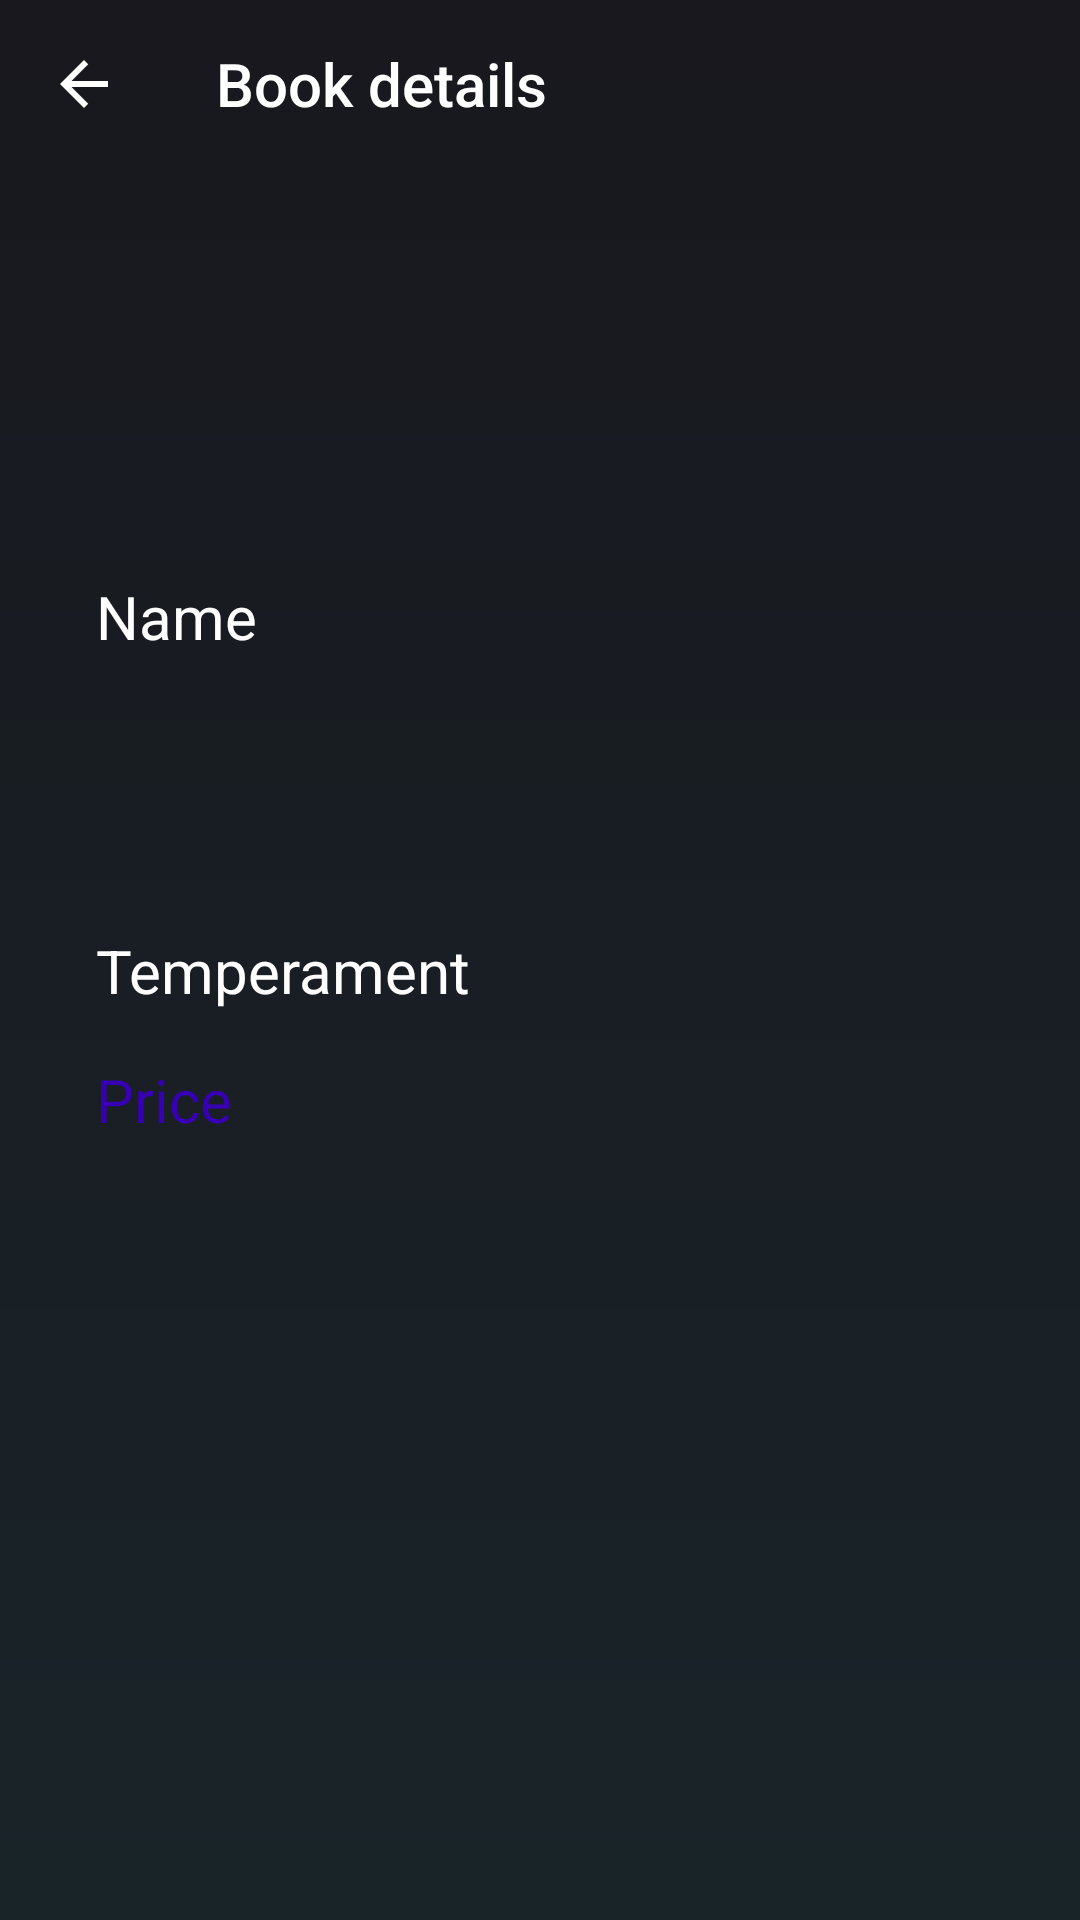

Here is an Android app screen rendered from its layout file. Give the layout XML and the strings, colors and styles it references.
<!-- AndroidManifest.xml: application theme Theme.AppCompat.DayNight.NoActionBar -->
<!-- res/layout/activity_cat_details.xml -->
<?xml version="1.0" encoding="utf-8"?>
<LinearLayout xmlns:android="http://schemas.android.com/apk/res/android"
    xmlns:app="http://schemas.android.com/apk/res-auto"
    xmlns:tools="http://schemas.android.com/tools"
    android:layout_width="match_parent"
    android:layout_height="match_parent"
    android:background="@drawable/bg_main"
    android:orientation="vertical">

    <androidx.appcompat.widget.Toolbar
        android:id="@+id/toolbar"
        android:layout_width="match_parent"
        android:layout_height="?actionBarSize"
        app:layout_constraintEnd_toEndOf="parent"
        app:layout_constraintStart_toStartOf="parent"
        app:layout_constraintTop_toTopOf="parent"
        app:navigationIcon="@drawable/ic_back_white_32dp"
        app:title="@string/book_details"
        app:titleTextColor="@color/white">


    </androidx.appcompat.widget.Toolbar>

    <ScrollView
        android:layout_width="match_parent"
        android:layout_height="match_parent"
        android:fillViewport="true">

        <androidx.constraintlayout.widget.ConstraintLayout
            android:layout_width="match_parent"
            android:layout_height="0dp"
            tools:context=".presentation.rocket_details.RocketDetailsActivity">

            <androidx.appcompat.widget.AppCompatImageView
                android:id="@+id/imgCat"
                android:layout_width="80dp"
                android:layout_height="80dp"
                android:layout_marginStart="24dp"
                android:layout_marginTop="24dp"
                android:layout_marginEnd="24dp"
                app:layout_constraintEnd_toEndOf="parent"
                app:layout_constraintStart_toStartOf="parent"
                app:layout_constraintTop_toTopOf="parent"
                tools:srcCompat="@tools:sample/avatars" />


            <TextView
                android:id="@+id/tvName"
                android:layout_width="0dp"
                android:layout_height="wrap_content"
                android:layout_marginStart="32dp"
                android:layout_marginTop="32dp"
                android:layout_marginEnd="32dp"
                android:text="Name"
                android:textColor="@color/white"
                android:textSize="20sp"
                app:layout_constraintEnd_toEndOf="parent"
                app:layout_constraintStart_toStartOf="parent"
                app:layout_constraintTop_toBottomOf="@+id/imgCat" />

            <TextView
                android:id="@+id/tvDescription"
                android:layout_width="0dp"
                android:layout_height="wrap_content"
                android:layout_marginStart="32dp"
                android:layout_marginTop="32dp"
                android:layout_marginEnd="32dp"
                android:textColor="@color/white"
                android:textSize="20sp"
                app:layout_constraintEnd_toEndOf="parent"
                app:layout_constraintStart_toStartOf="parent"
                app:layout_constraintTop_toBottomOf="@+id/tvName"
                tools:text="Description" />

            <TextView
                android:id="@+id/tvTemperament"
                android:layout_width="0dp"
                android:layout_height="wrap_content"
                android:layout_marginStart="32dp"
                android:layout_marginTop="32dp"
                android:layout_marginEnd="32dp"
                android:text="Temperament"
                android:textColor="@color/white"
                android:textSize="20sp"
                app:layout_constraintEnd_toEndOf="parent"
                app:layout_constraintHorizontal_bias="0.498"
                app:layout_constraintStart_toStartOf="parent"
                app:layout_constraintTop_toBottomOf="@+id/tvDescription" />


            <TextView
                android:id="@+id/tvWikepedia"
                android:layout_width="0dp"
                android:layout_height="wrap_content"
                android:layout_marginStart="32dp"
                android:layout_marginTop="16dp"
                android:layout_marginEnd="32dp"
                android:autoLink="web"
                android:text="Price"
                android:textColor="@color/purple_700"
                android:textSize="20sp"
                app:layout_constraintEnd_toEndOf="parent"
                app:layout_constraintHorizontal_bias="0.498"
                app:layout_constraintStart_toStartOf="parent"
                app:layout_constraintTop_toBottomOf="@+id/tvTemperament" />


        </androidx.constraintlayout.widget.ConstraintLayout>
    </ScrollView>
</LinearLayout>
<!-- resources referenced by this layout -->
<resources>
  <color name="purple_700">#FF3700B3</color>
  <color name="white">#FFFFFFFF</color>
  <!-- drawable bg_main (drawable) -->
  <?xml version="1.0" encoding="utf-8"?>
  <shape xmlns:android="http://schemas.android.com/apk/res/android">
      <gradient
          android:angle="270"
          android:endColor="@color/secondary_charleston_green"
          android:startColor="@color/secondary_black"
          android:type="linear" />
  </shape>
  <!-- drawable ic_back_white_32dp (drawable) -->
  <vector xmlns:android="http://schemas.android.com/apk/res/android"
      android:width="32dp"
      android:height="32dp"
      android:viewportWidth="32"
      android:viewportHeight="32">
      <path
          android:pathData="M24,15H11.83L17.42,9.41L16,8L8,16L16,24L17.41,22.59L11.83,17H24V15Z"
          android:fillColor="#ffffff"/>
  </vector>
  <string name="book_details">Book details</string>
  <color name="secondary_charleston_green">#192429</color>
  <color name="secondary_black">#18181E</color>
</resources>
